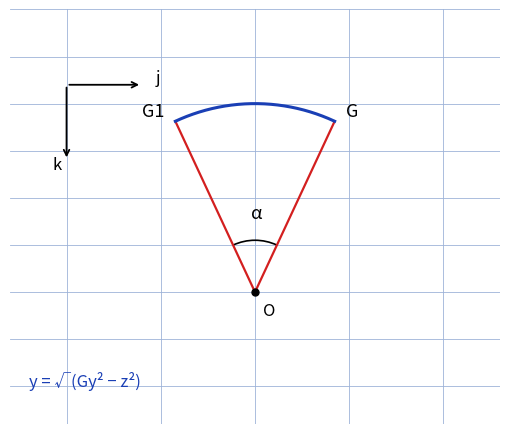

Reproduce this figure in Python.
"""Reproduit le croquis p.7 de guldin-centres-masse : arc de cercle des centres.

Schema d'origine (cahier quadrille, coin superieur droit de la p.7) : les
points G et G1 obtenus par rotation d'angle alpha autour de (Ox) forment un
arc de cercle de rayon Gy ; petit repere (j, k) ; angle alpha annote au
sommet ; mention y = sqrt(Gy^2 - z^2).

Style "stylo" : arc bleu epais, rayons rouges, angle annote, fond quadrille.

Sortie : raw/geometrie/guldin-centres-masse/assets/arc-centres-g-g1.png

Usage :
  uv run scripts/reproduce_guldin-centres-masse_2.py   (depuis ~/KpihX-Labs/Explore/lab/)

Exemples :
>>> # genere le PNG et affiche son chemin + taille
>>> # $ uv run scripts/reproduce_guldin-centres-masse_2.py
>>> # OK -> .../assets/arc-centres-g-g1.png (XXXXX o)
>>> # le rendu montre l'arc de cercle G...G1, l'angle alpha
>>> # et la relation y = sqrt(Gy^2 - z^2).
"""

import matplotlib.pyplot as plt
import numpy as np
from matplotlib.patches import Arc
from pathlib import Path

OUT = (
    Path.home()
    / "KpihX-Labs/Explore/sciencurious/raw/geometrie/guldin-centres-masse/assets/arc-centres-g-g1.png"
)
OUT.parent.mkdir(parents=True, exist_ok=True)

BLUE, RED, INK = "#1a3fb5", "#d31f1f", "black"
ALPHA = np.deg2rad(50)  # angle de rotation alpha du croquis
GY = 2.0  # rayon de l'arc = distance Gy a l'axe (Ox)

fig, ax = plt.subplots(figsize=(5.2, 5.2))
ax.set_aspect("equal")
ax.set_xlim(-2.6, 2.6)
ax.set_ylim(-1.4, 3.0)
ax.grid(True, color="#9db3d8", linewidth=0.6)  # papier quadrille bleu
ax.set_axisbelow(True)
ax.tick_params(labelbottom=False, labelleft=False, length=0)  # grille gardee, etiquettes masquees
for spine in ax.spines.values():
    spine.set_visible(False)

# Petit repere (j, k) en haut a gauche du croquis.
ax.annotate("", xy=(-1.2, 2.2), xytext=(-2.0, 2.2),
            arrowprops=dict(arrowstyle="->", color=INK, linewidth=1.3))
ax.text(-1.05, 2.22, "j", color=INK, fontsize=12)
ax.annotate("", xy=(-2.0, 1.4), xytext=(-2.0, 2.2),
            arrowprops=dict(arrowstyle="->", color=INK, linewidth=1.3))
ax.text(-2.15, 1.3, "k", color=INK, fontsize=12)

# Rayons O->G et O->G1 (rouge) + arc de cercle G...G1 (bleu).
th = np.linspace(np.pi / 2 - ALPHA / 2, np.pi / 2 + ALPHA / 2, 200)
ax.plot([0, GY * np.cos(np.pi / 2 - ALPHA / 2)], [0, GY * np.sin(np.pi / 2 - ALPHA / 2)],
        color=RED, linewidth=1.6)
ax.plot([0, GY * np.cos(np.pi / 2 + ALPHA / 2)], [0, GY * np.sin(np.pi / 2 + ALPHA / 2)],
        color=RED, linewidth=1.6)
ax.plot(GY * np.cos(th), GY * np.sin(th), color=BLUE, linewidth=2.2)
ax.plot(0, 0, marker="o", color=INK, markersize=5)

xg = GY * np.cos(np.pi / 2 - ALPHA / 2)
yg = GY * np.sin(np.pi / 2 - ALPHA / 2)
xg1 = GY * np.cos(np.pi / 2 + ALPHA / 2)
yg1 = GY * np.sin(np.pi / 2 + ALPHA / 2)
ax.text(xg + 0.12, yg + 0.05, "G", color=INK, fontsize=13)
ax.text(xg1 - 0.35, yg1 + 0.05, "G1", color=INK, fontsize=13)
ax.text(0.08, -0.25, "O", color=INK, fontsize=12)

# Angle alpha annote au sommet.
ax.add_patch(Arc((0, 0), 1.1, 1.1, theta1=90 - 25, theta2=90 + 25,
                 color=INK, linewidth=1.2))
ax.text(0.02, 0.78, "α", color=INK, fontsize=13, ha="center")

ax.text(-2.4, -1.0, "y = √(Gy² − z²)", color=BLUE, fontsize=12)

fig.tight_layout()
fig.savefig(OUT, dpi=150)
print(f"OK -> {OUT} ({OUT.stat().st_size} o)")
